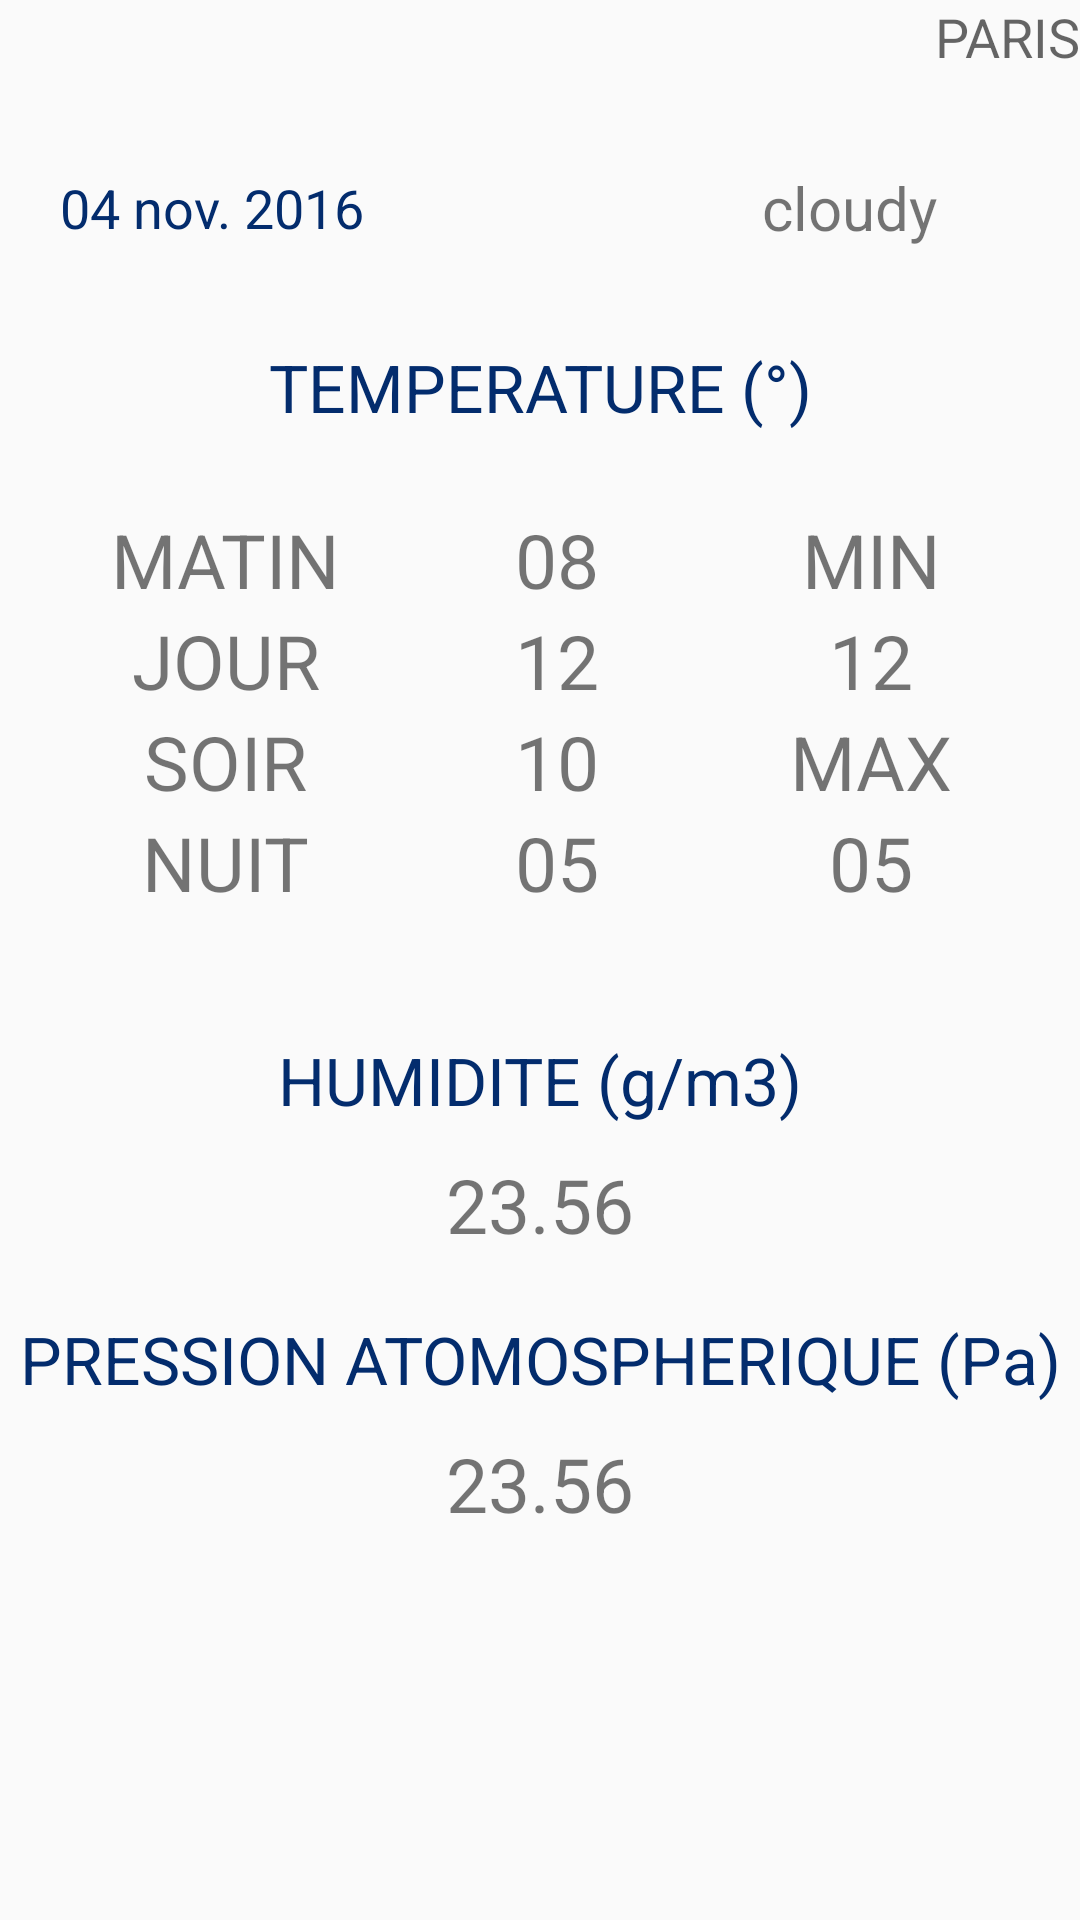

Android layout source for this screen:
<!-- AndroidManifest.xml: application theme AppTheme -->
<!-- res/layout/content_detail.xml -->
<?xml version="1.0" encoding="utf-8"?>
<LinearLayout xmlns:android="http://schemas.android.com/apk/res/android"
    xmlns:app="http://schemas.android.com/apk/res-auto"
    xmlns:tools="http://schemas.android.com/tools"
    android:id="@+id/content_detail"
    android:layout_width="match_parent"
    android:layout_height="match_parent"
    android:orientation="vertical"
    app:layout_behavior="@string/appbar_scrolling_view_behavior"
    tools:context="com.in.den.newsunshine.DetailActivity"
    tools:showIn="@layout/activity_detail"
    >

    <TextView
        android:id="@+id/detail_location"
        android:layout_width="match_parent"
        android:layout_height="wrap_content"
        android:gravity="right"
        android:text="PARIS"
        android:textAppearance="?android:textAppearanceMedium" />

    <LinearLayout
        android:layout_width="match_parent"
        android:layout_height="wrap_content"
        android:layout_margin="20dp"
        android:orientation="horizontal">

        <TextView
            android:id="@+id/detail_date"
            android:layout_width="wrap_content"
            android:layout_height="wrap_content"
            android:layout_gravity="center"
            android:layout_weight="2"
            android:text="04 nov. 2016"
            android:textColor="@color/sunshine_verydark_blue"
            android:textAppearance="?android:textAppearanceMedium" />

        <ImageView
            android:id="@+id/detail_image"
            android:layout_width="50dp"
            android:layout_height="50dp"
            android:layout_weight="1"/>

        <TextView
            android:id="@+id/detail_desc"
            android:layout_width="wrap_content"
            android:layout_height="wrap_content"
            android:layout_gravity="center"
            android:layout_weight="1"
            android:text="cloudy"
            android:textSize="20dp" />
    </LinearLayout>

    <TextView
        android:layout_width="match_parent"
        android:layout_height="wrap_content"
        android:layout_marginBottom="10dp"
        android:gravity="center"
        android:text="@string/temperature"
        android:textColor="@color/sunshine_verydark_blue"
        android:textAppearance="?android:textAppearanceLarge"/>


    <LinearLayout
        android:layout_width="match_parent"
        android:layout_height="wrap_content"
        android:layout_marginBottom="25dp"
        android:orientation="horizontal">

        <LinearLayout
            android:layout_width="wrap_content"
            android:layout_height="wrap_content"
            android:layout_gravity="center"
            android:layout_weight="1"
           android:padding="16dp"
            android:orientation="vertical">

            <TextView
                android:layout_width="wrap_content"
                android:layout_height="wrap_content"
                android:textSize="25dp"
                android:layout_gravity="center"
                android:text="@string/morning" />
            <TextView
                android:layout_width="wrap_content"
                android:layout_height="wrap_content"
                android:textSize="25dp"
                android:layout_gravity="center"
                android:text="@string/day" />
            <TextView
                android:layout_width="wrap_content"
                android:layout_height="wrap_content"
                android:textSize="25dp"
                android:layout_gravity="center"
                android:text="@string/evening" />
            <TextView
                android:layout_width="wrap_content"
                android:layout_height="wrap_content"
                android:textSize="25dp"
                android:layout_gravity="center"
                android:text="@string/night" />

        </LinearLayout>
        <LinearLayout
            android:layout_width="wrap_content"
             android:layout_gravity="center"
            android:layout_weight="1"
            android:layout_height="wrap_content"
            android:orientation="vertical">
            <TextView
                android:id="@+id/detail_tempmorn"
                android:layout_width="wrap_content"
                android:layout_height="wrap_content"
                android:textSize="25dp"
                android:layout_gravity="center"
                android:text="08" />
            <TextView
                android:id="@+id/detail_tempday"
                android:layout_width="wrap_content"
                android:layout_height="wrap_content"
                android:textSize="25dp"
                android:layout_gravity="center"
                android:text="12" />
            <TextView
                android:id="@+id/detail_tempeve"
                android:layout_width="wrap_content"
                android:layout_height="wrap_content"
                android:textSize="25dp"
                android:layout_gravity="center"
                android:text="10" />
            <TextView
                android:id="@+id/detail_tempnight"
                android:layout_width="wrap_content"
                android:layout_height="wrap_content"
                android:textSize="25dp"
                android:layout_gravity="center"
                android:text="05" />
        </LinearLayout>
        <LinearLayout
            android:layout_width="wrap_content"
            android:layout_height="wrap_content"
            android:layout_gravity="center"
            android:layout_weight="2"
            android:orientation="vertical">

            <TextView
                android:layout_width="wrap_content"
                android:layout_height="wrap_content"
                android:textSize="25dp"
                android:layout_gravity="center"
                android:text="MIN" />
            <TextView
                android:id="@+id/detail_tempmin"
                android:layout_width="wrap_content"
                android:layout_height="wrap_content"
                android:textSize="25dp"
                android:layout_gravity="center"
                android:text="12" />
            <TextView
                android:layout_width="wrap_content"
                android:layout_height="wrap_content"
                android:textSize="25dp"
                android:layout_gravity="center"
                android:text="MAX" />
            <TextView
                android:id="@+id/detail_tempmax"
                android:layout_width="wrap_content"
                android:layout_height="wrap_content"
                android:textSize="25dp"
                android:layout_gravity="center"
                android:text="05" />
        </LinearLayout>
    </LinearLayout>
    <TextView
        android:layout_width="match_parent"
        android:layout_height="wrap_content"
        android:gravity="center"
        android:layout_marginBottom="10dp"
        android:text="@string/humidity"
        android:textColor="@color/sunshine_verydark_blue"
        android:textAppearance="?android:textAppearanceLarge"
         />
    <TextView
        android:id="@+id/detail_humidity"
        android:layout_width="match_parent"
        android:layout_height="wrap_content"
        android:gravity="center"
        android:layout_marginBottom="20dp"
        android:text="23.56"
        android:textSize="25dp" />
    <TextView
        android:layout_width="match_parent"
        android:layout_height="wrap_content"
        android:gravity="center"
        android:layout_marginBottom="10dp"
        android:text="@string/pression"
        android:textColor="@color/sunshine_verydark_blue"
        android:textAppearance="?android:textAppearanceLarge" />
    <TextView
        android:id="@+id/detail_pression"
        android:layout_width="match_parent"
        android:layout_height="wrap_content"
        android:layout_marginBottom="10dp"
        android:gravity="center"
        android:text="23.56"
        android:textSize="25dp" />
</LinearLayout>
<!-- res/layout/activity_detail.xml (included above) -->
<?xml version="1.0" encoding="utf-8"?>
<android.support.design.widget.CoordinatorLayout xmlns:android="http://schemas.android.com/apk/res/android"
    xmlns:app="http://schemas.android.com/apk/res-auto"
    xmlns:tools="http://schemas.android.com/tools"
    android:layout_width="match_parent"
    android:layout_height="match_parent"
    android:fitsSystemWindows="true"
    tools:context="com.in.den.newsunshine.DetailActivity">

    <android.support.design.widget.AppBarLayout
        android:layout_width="match_parent"
        android:layout_height="wrap_content"
        android:theme="@style/AppTheme.AppBarOverlay">

        <android.support.v7.widget.Toolbar
            android:id="@+id/toolbar"
            android:layout_width="match_parent"
            android:layout_height="?attr/actionBarSize"
            android:background="?attr/colorPrimary"
            app:popupTheme="@style/AppTheme.PopupOverlay" />

    </android.support.design.widget.AppBarLayout>

    <include layout="@layout/content_detail" />



</android.support.design.widget.CoordinatorLayout>
<!-- resources referenced by this layout -->
<resources>
  <color name="sunshine_verydark_blue">#032c6d</color>
  <string name="day">JOUR</string>
  <string name="evening">SOIR</string>
  <string name="humidity">HUMIDITE (g/m3)</string>
  <string name="morning">MATIN</string>
  <string name="night">NUIT</string>
  <string name="pression">PRESSION ATOMOSPHERIQUE (Pa)</string>
  <string name="temperature">TEMPERATURE (°)</string>
  <style name="AppTheme.AppBarOverlay" parent="ThemeOverlay.AppCompat.Dark.ActionBar" />
  <style name="AppTheme.PopupOverlay" parent="ThemeOverlay.AppCompat.Light" />
  <style name="AppTheme" parent="Theme.AppCompat.Light.DarkActionBar">
  
          
          <item name="colorPrimary">@color/sunshine_light_blue</item>
          <item name="colorPrimaryDark">@color/sunshine_dark_blue</item>
          <item name="colorAccent">#f442cb</item>
      </style>
  <color name="sunshine_light_blue">#ff64c2f4</color>
  <color name="sunshine_dark_blue">#0288D1</color>
</resources>
